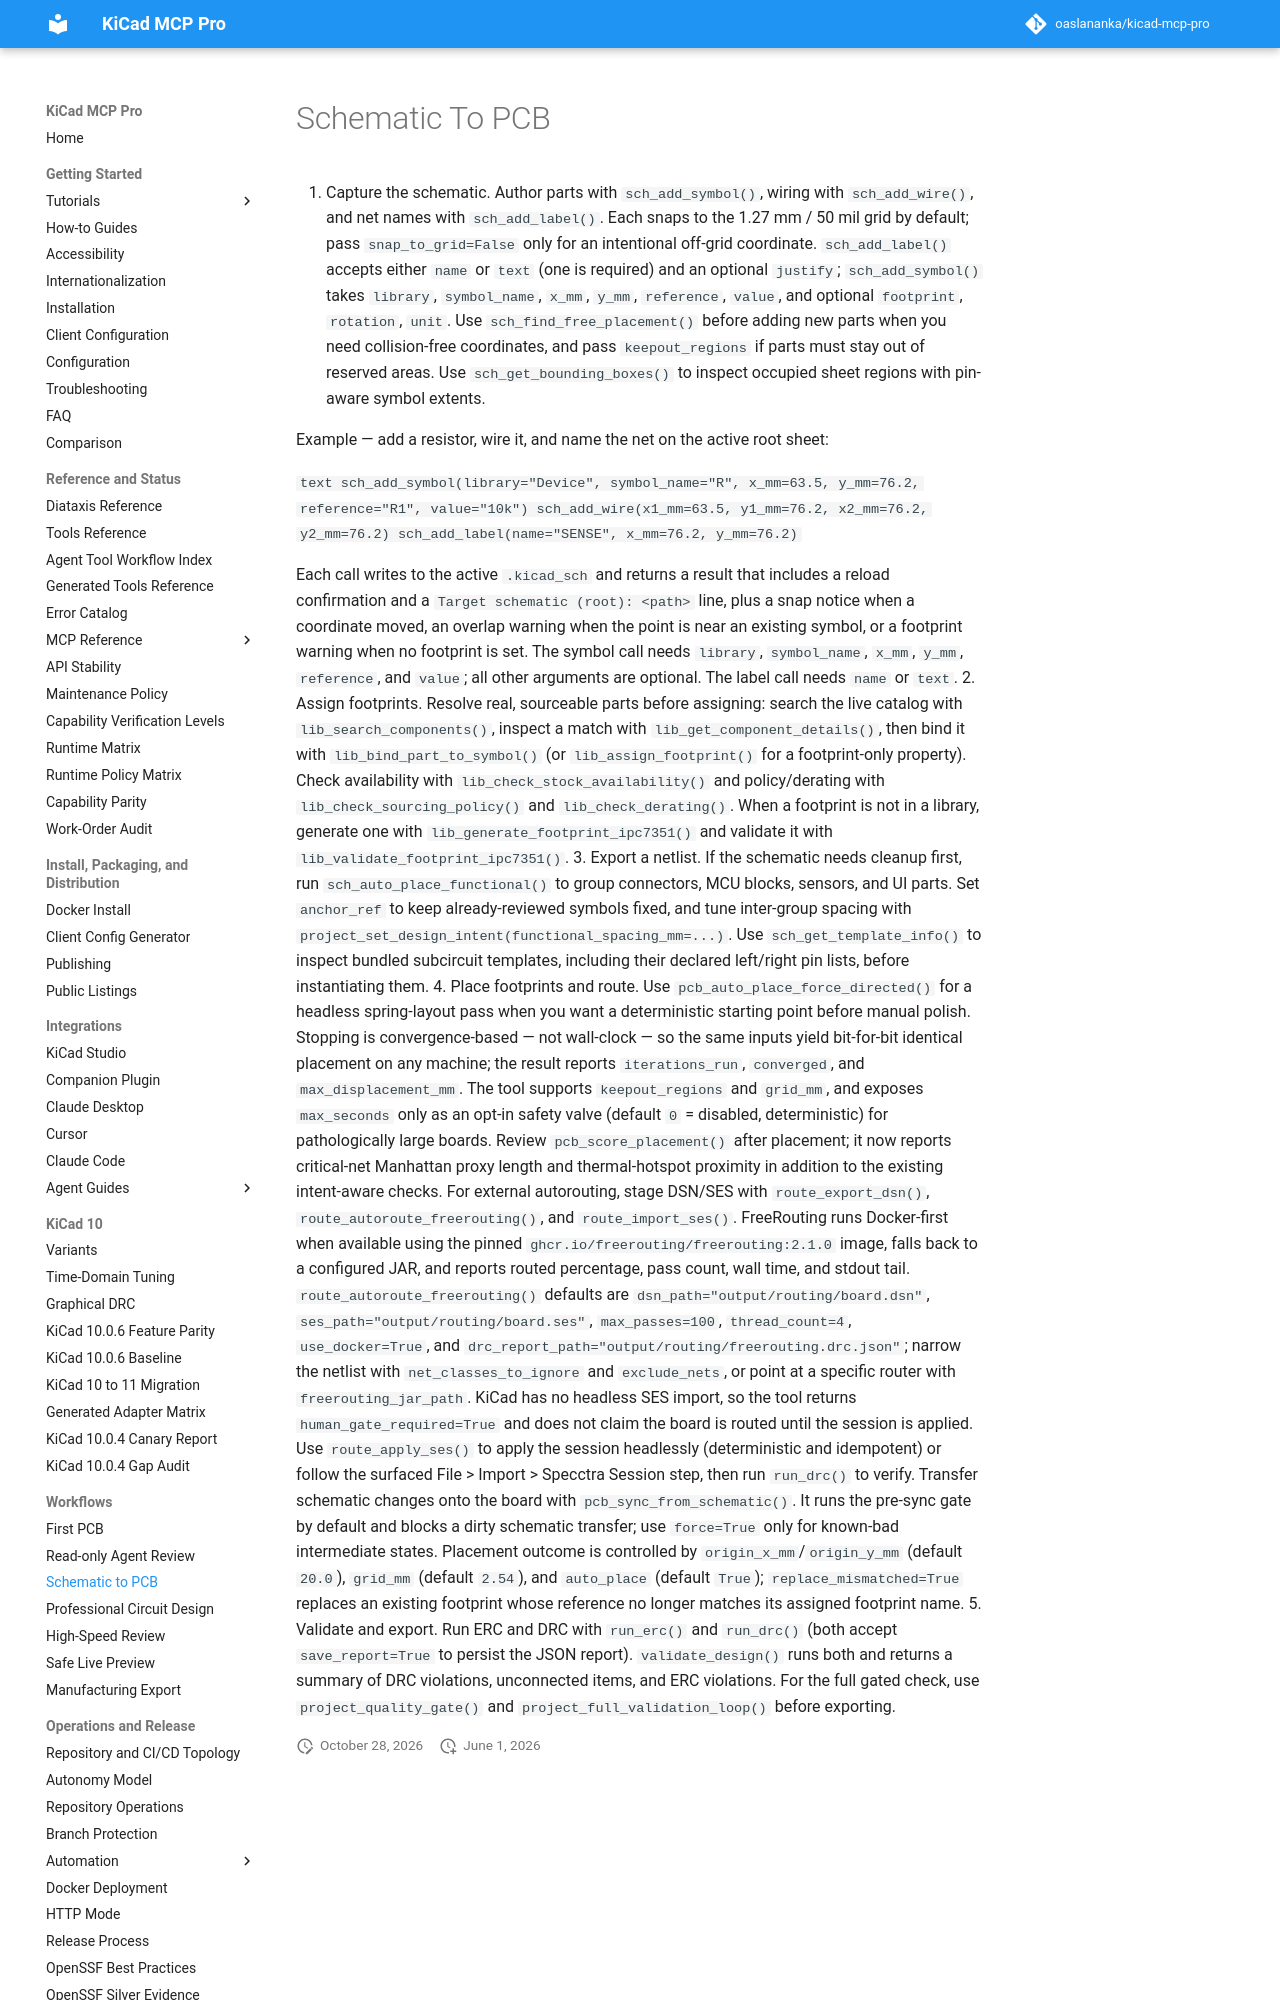

repository: TotallyNotAHackerTrustMeIAmADolphin/kicad-mcp-pro · page: workflows/schematic-to-pcb/index.html · generator: mkdocs

# Schematic To PCB

1. Capture the schematic.
   Author parts with `sch_add_symbol()`, wiring with `sch_add_wire()`, and net names with `sch_add_label()`. Each snaps to the 1.27 mm / 50 mil grid by default; pass `snap_to_grid=False` only for an intentional off-grid coordinate. `sch_add_label()` accepts either `name` or `text` (one is required) and an optional `justify`; `sch_add_symbol()` takes `library`, `symbol_name`, `x_mm`, `y_mm`, `reference`, `value`, and optional `footprint`, `rotation`, `unit`.
   Use `sch_find_free_placement()` before adding new parts when you need collision-free coordinates, and pass `keepout_regions` if parts must stay out of reserved areas.
   Use `sch_get_bounding_boxes()` to inspect occupied sheet regions with pin-aware symbol extents.

   Example — add a resistor, wire it, and name the net on the active root sheet:

   ```text
   sch_add_symbol(library="Device", symbol_name="R",
                  x_mm=63.5, y_mm=76.2, reference="R1", value="10k")
   sch_add_wire(x1_mm=63.5, y1_mm=76.2, x2_mm=76.2, y2_mm=76.2)
   sch_add_label(name="SENSE", x_mm=76.2, y_mm=76.2)
   ```
